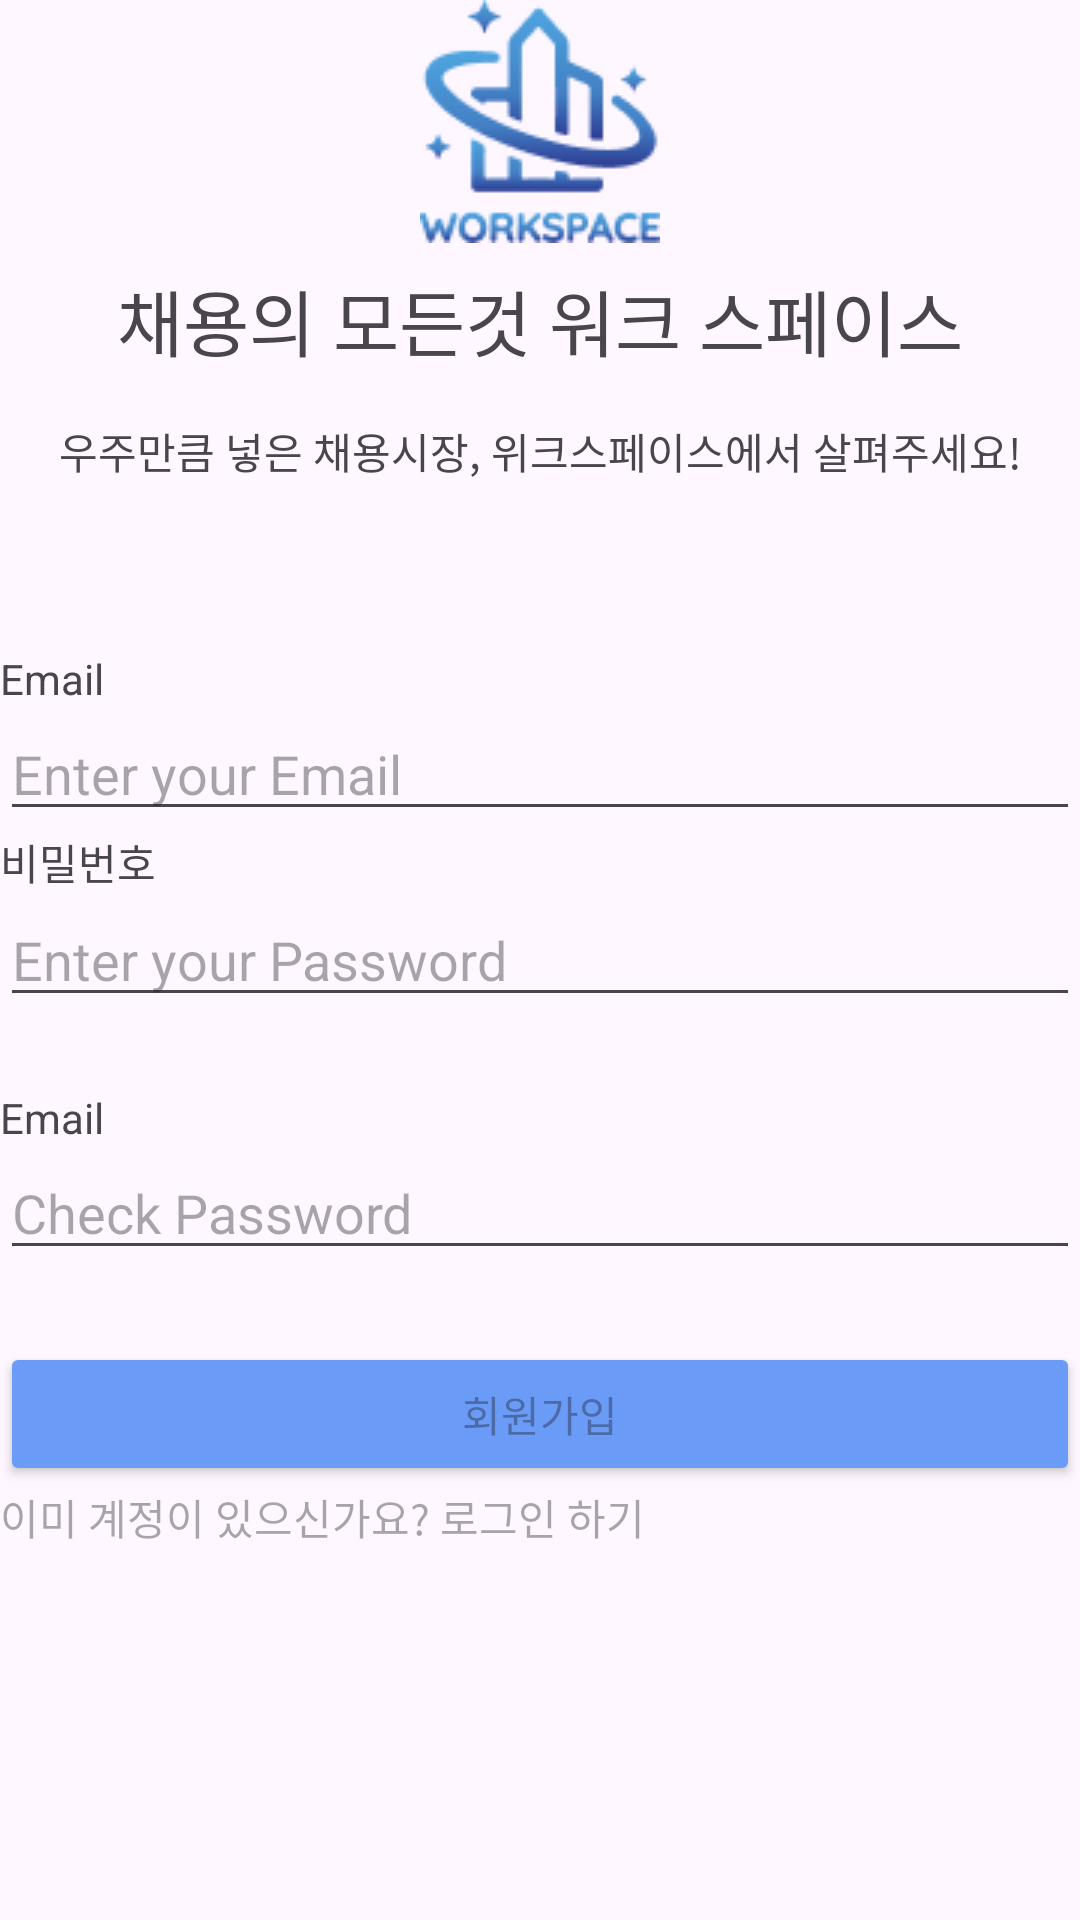

Android layout source for this screen:
<!-- AndroidManifest.xml: application theme Theme.Workspace -->
<!-- res/layout/activity_rogin.xml -->
<?xml version="1.0" encoding="utf-8"?>
<androidx.constraintlayout.widget.ConstraintLayout xmlns:android="http://schemas.android.com/apk/res/android"
    xmlns:app="http://schemas.android.com/apk/res-auto"
    xmlns:tools="http://schemas.android.com/tools"
    android:layout_width="match_parent"
    android:layout_height="match_parent"
    tools:context=".rogin.passwordActivity">

    <ImageView
        android:id="@+id/imageView"
        android:layout_width="0dp"
        android:layout_height="wrap_content"
        android:src="@drawable/image"
        app:layout_constraintBottom_toTopOf="@+id/linearLayout4"
        app:layout_constraintEnd_toEndOf="parent"
        app:layout_constraintHorizontal_bias="0.0"
        app:layout_constraintStart_toStartOf="parent"
        app:layout_constraintTop_toTopOf="parent"

        tools:ignore="MissingConstraints" />

    <LinearLayout
        android:id="@+id/linearLayout4"
        android:layout_width="match_parent"
        android:layout_height="wrap_content"
        android:orientation="vertical"
        tools:ignore="MissingConstraints"
        app:layout_constraintBottom_toTopOf="@id/linearLayout5"
        app:layout_constraintTop_toBottomOf="@id/imageView"
        tools:layout_editor_absoluteX="-16dp"
        tools:layout_editor_absoluteY="110dp">

        <TextView
            android:id="@+id/textView"
            android:layout_width="match_parent"
            android:layout_height="wrap_content"
            android:layout_marginTop="8dp"
            android:gravity="center"
            android:textSize="24dp"
            android:text="채용의 모든것 워크 스페이스" />

        <TextView
            android:layout_width="match_parent"
            android:layout_height="wrap_content"
            android:layout_marginTop="16dp"
            android:gravity="center"
            android:text="우주만큼 넣은 채용시장, 위크스페이스에서 살펴주세요!" />
    </LinearLayout>

    <LinearLayout
        android:id="@+id/linearLayout5"
        android:layout_width="match_parent"
        android:layout_height="wrap_content"
        android:layout_marginTop="56dp"
        android:orientation="vertical"
        android:textAlignment="center"

        app:layout_constraintTop_toBottomOf="@+id/linearLayout4"
        tools:layout_editor_absoluteX="0dp">

        <TextView
            android:layout_width="wrap_content"
            android:layout_height="wrap_content"
            android:text="Email" />

        <EditText
            android:id="@+id/join_password"
            android:layout_width="360dp"
            android:layout_height="wrap_content"
            android:layout_gravity="center"
            android:ems="10"
            android:hint="Enter your Email"
            android:inputType="textPassword" />

        <TextView
            android:layout_width="wrap_content"
            android:layout_height="wrap_content"
            android:text="비밀번호" />

        <EditText

            android:layout_width="360dp"
            android:layout_height="wrap_content"
            android:layout_marginBottom="24sp"
            android:layout_gravity="center"
            android:ems="10"
            android:hint="Enter your Password"
            android:inputType="textPassword" />

        <TextView
            android:layout_width="wrap_content"
            android:layout_height="wrap_content"
            android:text="Email" />

        <EditText
            android:layout_width="360dp"
            android:layout_height="wrap_content"
            android:layout_marginBottom="24sp"
            android:layout_gravity="center"
            android:ems="10"
            android:hint="Check Password"
            android:inputType="textPassword" />

    </LinearLayout>

    <LinearLayout
        android:layout_width="match_parent"
        android:layout_height="wrap_content"
        android:orientation="vertical"

        app:layout_constraintTop_toBottomOf="@+id/linearLayout5"
        tools:ignore="MissingConstraints"
        tools:layout_editor_absoluteX="-16dp">

        <androidx.appcompat.widget.AppCompatButton
            android:layout_width="match_parent"
            android:layout_height="wrap_content"
            android:backgroundTint="#699BF7"
            android:hint="회원가입"
            tools:layout_editor_absoluteX="21dp"
            tools:layout_editor_absoluteY="553dp" />

        <TextView
            android:layout_width="wrap_content"
            android:layout_height="wrap_content"
            android:hint="이미 계정이 있으신가요? 로그인 하기" />
    </LinearLayout>


</androidx.constraintlayout.widget.ConstraintLayout>
<!-- resources referenced by this layout -->
<resources>
  <!-- drawable image: png bitmap (drawable, 7017 bytes) -->
  <style name="Theme.Workspace" parent="Base.Theme.Workspace" />
  <style name="Base.Theme.Workspace" parent="Theme.Material3.DayNight.NoActionBar">
          
          
      </style>
</resources>
